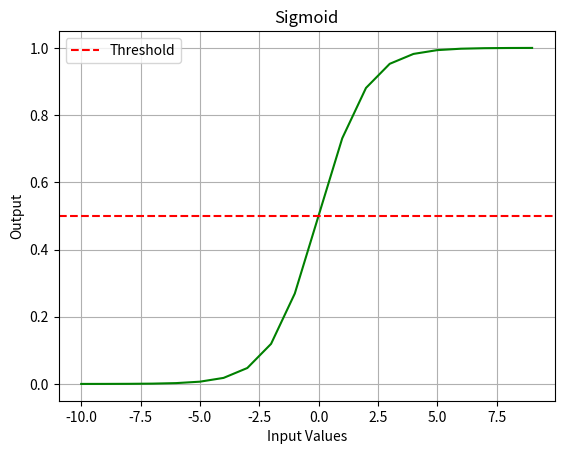
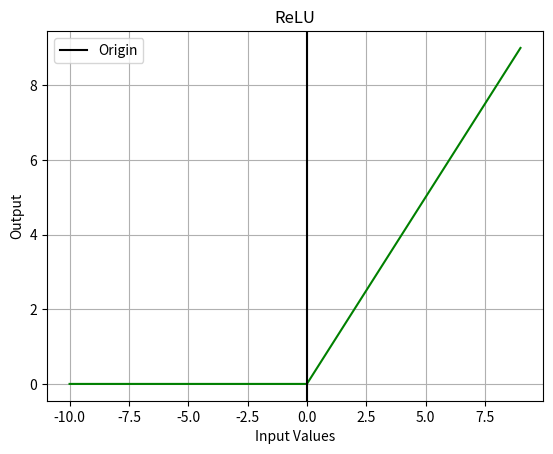
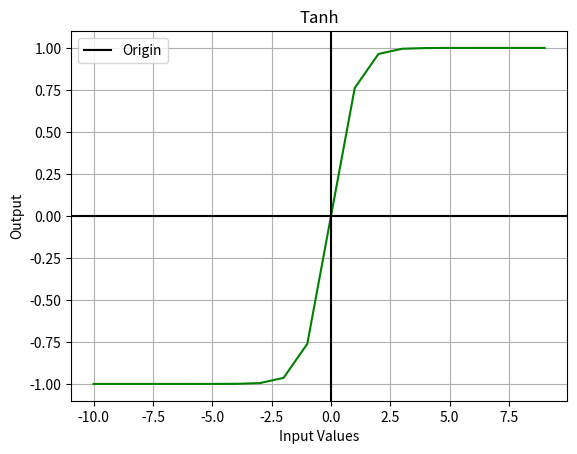

Write the Python code that produced these figures, in order.
import math,random
import matplotlib.pyplot as plt
import seaborn as sns
import numpy as np

def tanh(x):
    return((math.exp(x)-math.exp(-x))/(math.exp(x)+math.exp(-x)))

def relu(x):
    return max(0,x)

def sigmoid(z):
    return (1/(1+math.exp(-z)))


def main():
    # x1 = random.uniform(-10,10)
    # x2 = random.uniform(-10,10)
    # w1 = random.uniform(0,1)
    # w2 = random.uniform(0,1)
    # b = random.uniform(0,1)

    v1 = np.arange(-10,10)

    plt.plot(v1,list(map(sigmoid,v1)),color = "green")
    plt.xlabel("Input Values")
    plt.ylabel("Output")
    plt.axhline(0.5,color='r', linestyle='--', label='Threshold')
    plt.grid(True)
    plt.legend()
    plt.title("Sigmoid")
    plt.show()

    plt.plot(v1,list(map(relu,v1)),color = "green")
    plt.xlabel("Input Values")
    plt.ylabel("Output")
    plt.axvline(x=0,color = "black",label = "Origin")
    plt.grid(True)
    plt.legend()
    plt.title("ReLU")
    plt.show()

    plt.plot(v1,list(map(tanh,v1)),color = "green")
    plt.xlabel("Input Values")
    plt.ylabel("Output")
    plt.axvline(x=0,color = "black")
    plt.axhline(y=0,color = "black",label = "Origin")
    plt.grid(True)
    plt.legend()
    plt.title("Tanh")
    plt.show()

    print("Sigmoid activation function is used in output layer in case of binary classification.")
    print("ReLU is used in hidden layer.")
    print("tanh is used when the input data is +ve and -ve values in case of sigmoid.")
    
if __name__ == "__main__":
    main()
